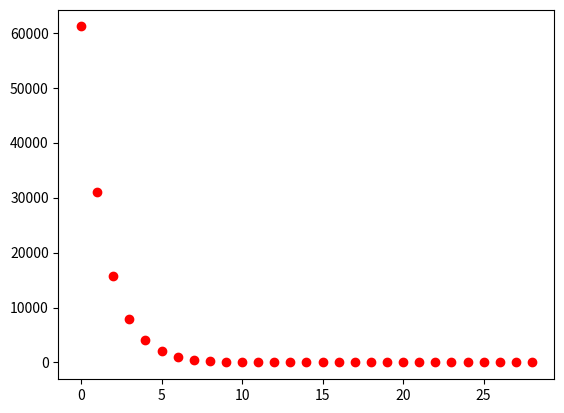

Python code for this plot:
import sympy
import matplotlib.pyplot as plt
from sympy.abc import x, y, alpha


F = (x + 2*y -7)**2 + (2*x + y - 5)**2
ponto = [-150, 250]

gradiente = [0, 0]
dk = [0, 0]
X = [0, 0]
gradiente[0] = F.diff(x)
gradiente[1] = F.diff(y)
i = 0
solucao = 1
plotX = []
plotY = []
vetor = []

def Criterio(vetor,valor):

    valores = [0,0,0,0,0]
    vetor.append(valor)

    if(len(vetor)>=5):
        delta= max(vetor)-min(vetor)
        for i in range(5):
            valores[i] = vetor[-(i+1)]
        dround = max(valores)-min(valores)
        if(dround <= 0.0000001*delta):
            return 1
    return 0

print("O gradiente é")
print(gradiente[0])
print(gradiente[1])
while(i < 10000):
    print("++++++++ ITERAÇÃO {} ++++++++".format(i))
    # gradiente em p0
    dk[0] = gradiente[0].subs(x, ponto[0])
    dk[0] = dk[0].subs(y, ponto[1])
    # gradiente em p1
    dk[1] = gradiente[1].subs(x, ponto[0])
    dk[1] = dk[1].subs(y, ponto[1])
    # soluções X
    X[0] = ponto[0] - (alpha * dk[0])
    X[1] = ponto[1] - (alpha * dk[1])
    
    alpha_k = F.subs(x, X[0])
    alpha_k = alpha_k.subs(y, X[1])
    
    alpha_k = alpha_k.diff(alpha)
    solucao = sympy.solve(alpha_k, alpha)
    if solucao == []:
        solucao.append(0)
    
    ponto[0] = X[0].subs(alpha, solucao[0])
    ponto[1] = X[1].subs(alpha, solucao[0])
    print("O passo da iteração {} é {}, sendo os pontos P{}({},{})".format(i, solucao[0], i,ponto[0], ponto[1]))
    final = F.subs(x, ponto[0])
    final = final.subs(y, ponto[1])
    print("O valor da solução no ponto P{} é igual {}".format( i , final))
    plotX.append(final)
    if(Criterio(vetor,final)==1):
        break
    i+=1

plt.plot(plotX, 'ro')
plt.show()

print("O ponto otimo foi encontrado em {} execuções".format(i))
